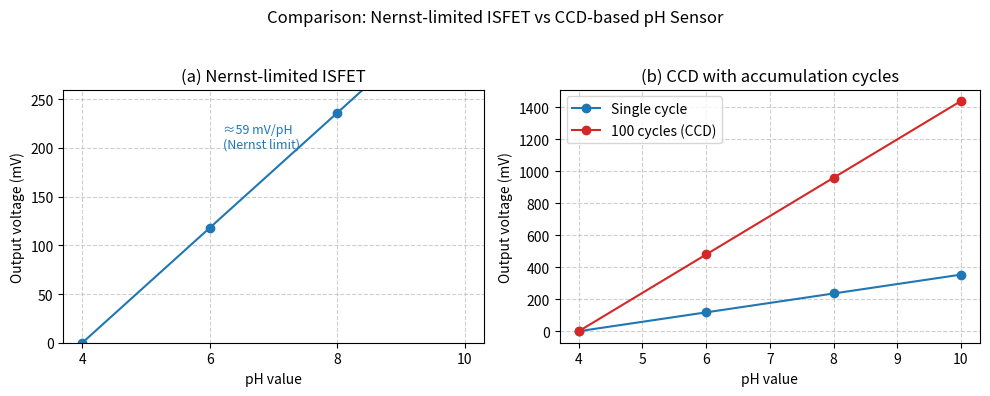

Write Python code to recreate this figure.
import matplotlib.pyplot as plt

fig, axs = plt.subplots(1, 2, figsize=(10,4))

# Define realistic pH range
pH_values = [4, 6, 8, 10]

# --- (a) Nernst-limited ISFET ---
nernst_output = [(ph-4)*59 for ph in pH_values]  # 59 mV per pH unit relative to pH 4 baseline
axs[0].plot(pH_values, nernst_output, marker='o', color='tab:blue')
axs[0].set_title("(a) Nernst-limited ISFET")
axs[0].set_xlabel("pH value")
axs[0].set_ylabel("Output voltage (mV)")
axs[0].set_xticks(pH_values)
axs[0].set_ylim(0,260)
axs[0].grid(True, linestyle="--", alpha=0.6)
axs[0].text(6.2, 200, "≈59 mV/pH\n(Nernst limit)", fontsize=9, color="tab:blue")

# --- (b) CCD with accumulation cycles ---
out_1cycle = [(ph-4)*59 for ph in pH_values]
out_100cycles = [(ph-4)*240 for ph in pH_values]  # ~240 mV/pH from paper
axs[1].plot(pH_values, out_1cycle, marker='o', color='tab:blue', label="Single cycle")
axs[1].plot(pH_values, out_100cycles, marker='o', color='tab:red', label="100 cycles (CCD)")
axs[1].set_title("(b) CCD with accumulation cycles")
axs[1].set_xlabel("pH value")
axs[1].set_ylabel("Output voltage (mV)")
axs[1].legend()
axs[1].grid(True, linestyle="--", alpha=0.6)
#axs[1].set_ylim(0,1000)

plt.suptitle("Comparison: Nernst-limited ISFET vs CCD-based pH Sensor", fontsize=12)
plt.tight_layout(rect=[0,0,1,0.95])

# Save
file_path = "Nernst_vs_CCD_realistic.png"
plt.savefig(file_path, dpi=300)
plt.close()

file_path
